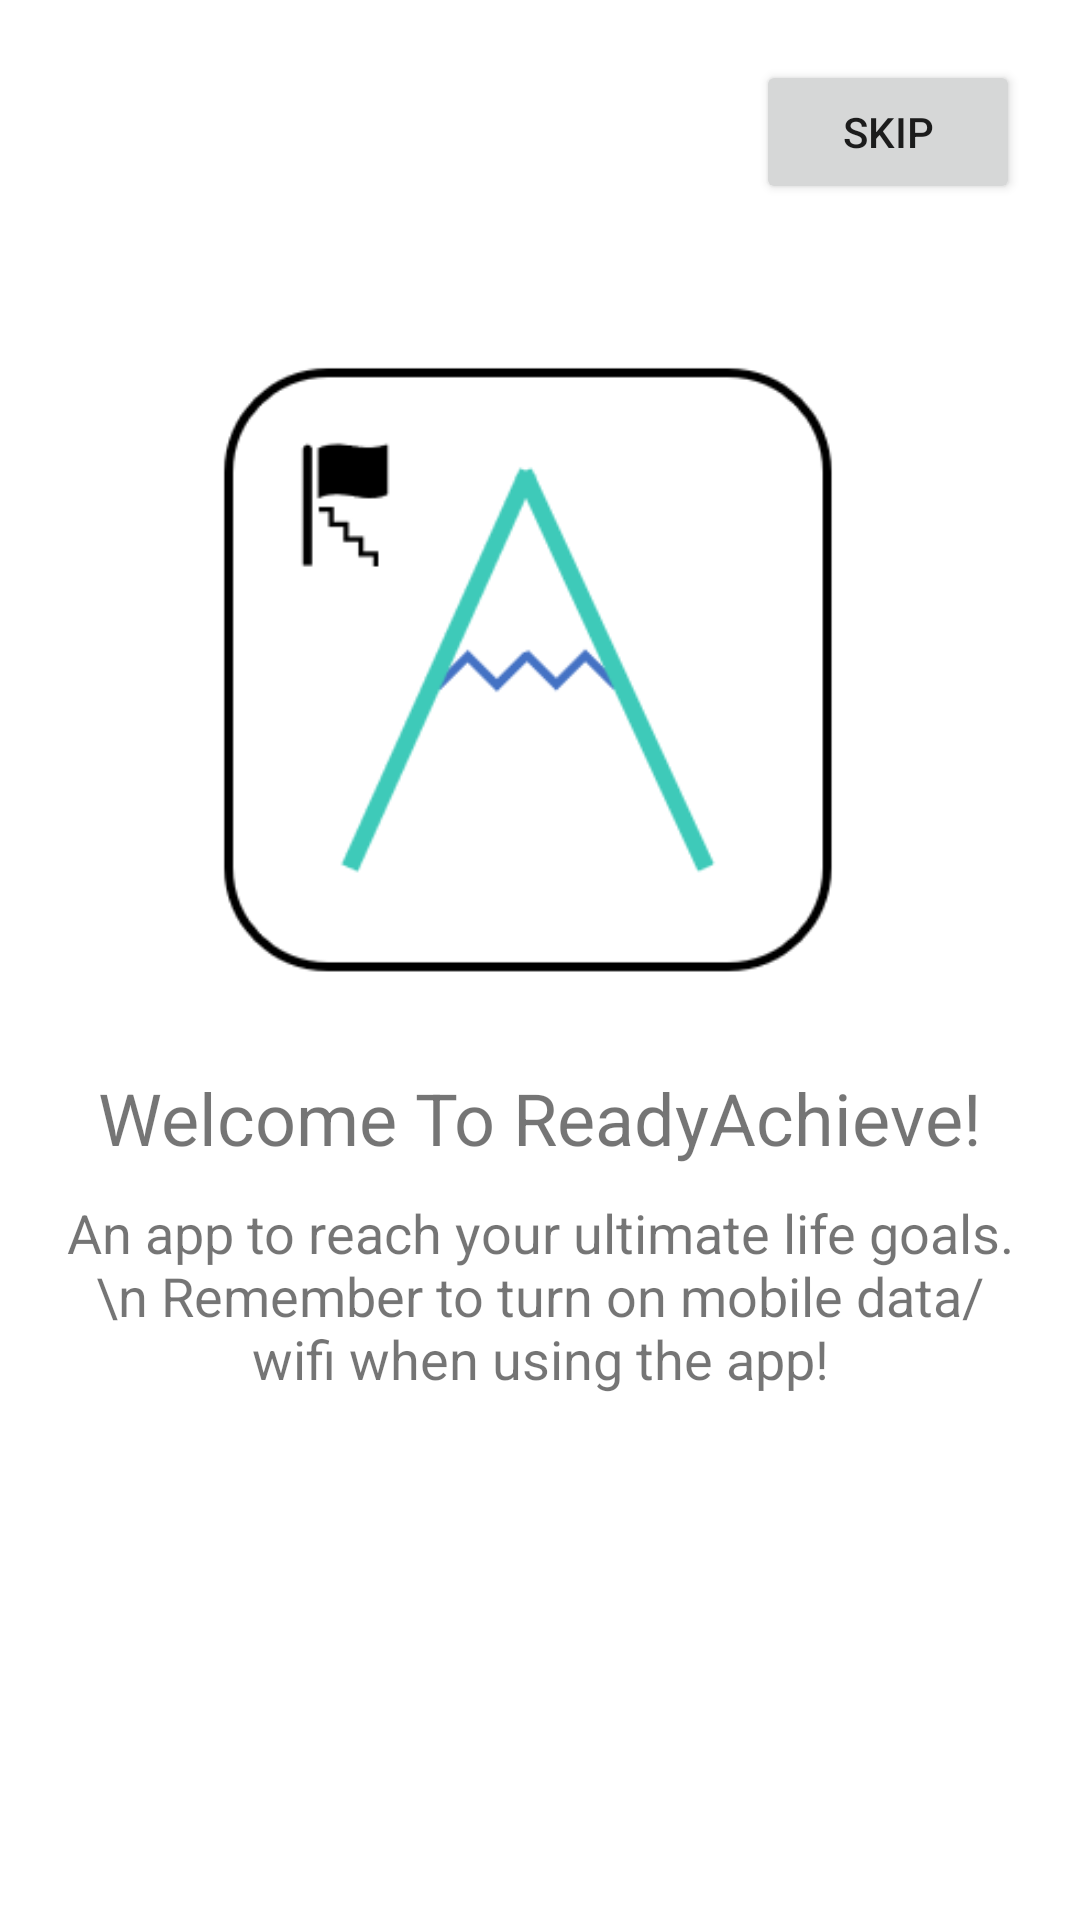

This screen was rendered from an Android layout file. Write that file and the resources it references.
<!-- AndroidManifest.xml: application theme Theme.ReadyAchieve -->
<!-- res/layout/onboarding_step_one.xml -->
<?xml version="1.0" encoding="utf-8"?>
<androidx.constraintlayout.widget.ConstraintLayout xmlns:android="http://schemas.android.com/apk/res/android"
    xmlns:app="http://schemas.android.com/apk/res-auto"
    xmlns:tools="http://schemas.android.com/tools"
    android:layout_width="match_parent"
    android:layout_height="match_parent"
    tools:context=".ui.onboarding.OnBoardingStepOne">

    <ImageView
        android:id="@+id/onboarding_one_image"
        android:layout_width="0dp"
        android:layout_height="0dp"
        android:layout_margin="15dp"
        app:layout_constraintBottom_toTopOf="@id/onboarding_one_title"
        app:layout_constraintEnd_toEndOf="parent"
        app:layout_constraintStart_toStartOf="parent"
        app:layout_constraintTop_toBottomOf="@id/skipButton"
        app:srcCompat="@drawable/logo" />

    <TextView
        android:id="@+id/onboarding_one_title"
        android:layout_width="wrap_content"
        android:layout_height="wrap_content"
        android:text="Welcome To ReadyAchieve!"
        android:textSize="24dp"
        android:layout_marginHorizontal="20dp"
        app:layout_constraintStart_toStartOf="parent"
        app:layout_constraintEnd_toEndOf="parent"
        app:layout_constraintTop_toBottomOf="@id/onboarding_one_image"
        app:layout_constraintBottom_toTopOf="@id/onboarding_one_title_small" />

    <TextView
        android:id="@+id/onboarding_one_title_small"
        android:layout_width="match_parent"
        android:layout_height="wrap_content"
        android:layout_marginHorizontal="20dp"
        android:layout_marginTop="10dp"
        android:layout_marginBottom="175dp"
        android:text="An app to reach your ultimate life goals. \n Remember to turn on mobile data/wifi when using the app!"
        android:textAlignment="center"
        android:textSize="18dp"
        app:layout_constraintBottom_toBottomOf="parent"
        app:layout_constraintEnd_toEndOf="parent"
        app:layout_constraintStart_toStartOf="parent"
        app:layout_constraintTop_toBottomOf="@id/onboarding_one_title" />

    <Button
        android:id="@+id/skipButton"
        android:layout_width="wrap_content"
        android:layout_height="wrap_content"
        android:text="Skip"
        app:layout_constraintTop_toTopOf="parent"
        app:layout_constraintEnd_toEndOf="parent"
        android:layout_margin="20dp"
        app:layout_constraintBottom_toTopOf="@id/onboarding_one_image"/>

</androidx.constraintlayout.widget.ConstraintLayout>
<!-- resources referenced by this layout -->
<resources>
  <!-- drawable logo: png bitmap (drawable, 9200 bytes) -->
  <style name="Theme.ReadyAchieve" parent="Theme.MaterialComponents.DayNight.DarkActionBar">
          
          <item name="colorPrimary">@color/bdazzled_blue</item>
          <item name="colorPrimaryVariant">@color/steel_blue</item>
          <item name="colorOnPrimary">@color/white</item>
          
          <item name="colorSecondary">@color/pale_cerulean</item>
          <item name="colorSecondaryVariant">@color/mindaro</item>
          <item name="colorOnSecondary">@color/gun_metal</item>
          
          <item name="android:statusBarColor" tools:targetApi="l">?attr/colorPrimaryVariant</item>
          
      </style>
  <color name="bdazzled_blue">#3D5A80</color>
  <color name="steel_blue">#3581B8</color>
  <color name="white">#FFFFFFFF</color>
  <color name="pale_cerulean">#98C1D9</color>
  <color name="mindaro">#DBFE87</color>
  <color name="gun_metal">#293241</color>
</resources>
